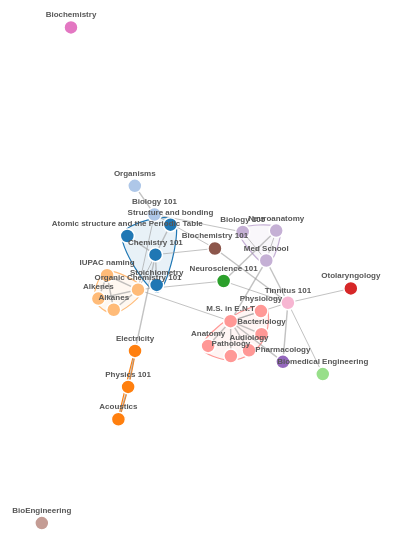
D3 v4 page, settled after 360 driven frames (6 s of simulated time); the page loaded 1 data file(s).



var svg = d3.select("svg")
.style("height", 100 + '%')
.style("width", 100 + '%'),

    width = +svg.attr("width"),
    height = +svg.attr("height"),
    valueline = d3.line()
      .x(function(d) { return d[0]; })
      .y(function(d) { return d[1]; })
      .curve(d3.curveCatmullRomClosed),
    paths,
    groups,
    groupIds,
    scaleFactor = 1.2,
    polygon,
    centroid,
    radius_scale = 1,
    font_size = 8,
    node,
    label,
    alpha_cent=.5,
    link,
    curveTypes = ['curveBasisClosed', 'curveCardinalClosed', 'curveCatmullRomClosed', 'curveLinearClosed'];
//     width = +svg.attr("width"),
//     height = +svg.attr("height");.attr("width", '100%') // percent width
//   .attr("height", 100%) // percent height
  
var color = d3.scaleOrdinal(d3.schemeCategory20);

var simulation = d3.forceSimulation()
    .force("link", d3.forceLink().id(function(d) { return d.id; }).strength(function(link) {   
      if (link.source.group == link.target.group) {
        return 1; // stronger link for links within a group
      }
      else {
        return 0.1; // weaker links for links across groups
      }   
      }) )
    .force("charge", d3.forceManyBody().strength(-20))
    .force("center", d3.forceCenter(width / 2, height / 2));

    var g = svg.append("g")
    .attr("class", "everything");

var zoom_handler = d3.zoom()
.on("zoom", zoom_actions);

zoom_handler(svg);    

//Zoom functions 
function zoom_actions(){
    g.attr("transform", d3.event.transform)
    // label
    // .style("font-size", 40);

    if (!d3.event.sourceEvent.deltaY){
        return;
    }
    
    // radius_scale=radius_scale + radius_scale * 0.0005* d3.event.sourceEvent.deltaY;
    radius_scale=5 * (1-d3.event.transform.k);
    if (radius_scale<1){
        radius_scale=1;
    }
    console.log("radius scale " + radius_scale);
    node.attr("r", function(d) { return d.radius * radius_scale; })
    font_size = font_size + font_size * 0.001* d3.event.sourceEvent.deltaY;
    label.style("font-size",  font_size);
    console.log("font_new_size " + font_size);

}

window.addEventListener('resize', function () {
// select svg and resize accordingly
console.log("resize");
svg
.style("height", 100 + '%')
.style("width", 100 + '%')


});

var data;
d3.json("subjects.json", function(error, graph) {
// d3.json("miserables.json", function(error, graph) {
  if (error) throw error;
    data=graph;


    var arrayLength = data.nodes.length;
for (var i = 0; i < arrayLength; i++) {
    data.nodes[i].radius=7;
    //Do something
}

  // create groups, links and nodes
  groups = g.append('g').attr('class', 'groups');

  var link = g.append("g")
      .attr("class", "links")
    .selectAll("line")
    .data(graph.links)
    .enter().append("line")
      .attr("stroke-width", function(d) { return Math.sqrt(d.value); });

  node = g.append("g")
      .attr("class", "nodes")
    .selectAll("circle")
    .data(graph.nodes)
    .enter()
    .append("circle")
    .attr("r", function(d) { return d.radius; })
    .attr("fill", function(d) { return color(d.group); })
    .call(d3.drag()
        .on("start", dragstarted)
        .on("drag", dragged)
        .on("end", dragended))
        .on("click", onClick);
    //   .attr("r", 15)

label = g.append("g")
      .attr("class", "labels")
      .selectAll(".mytext")
    .data(graph.nodes)
    .enter()
    .append("text")
    .text(function (d) { return d.id; })
    .style("text-anchor", "middle")
    .style("fill", "#555")
    .style("font-family", "Arial")
    .style("font-size", 8);



      // count members of each group. Groups with less
  // than 3 member will not be considered (creating
  // a convex hull need 3 points at least)
  groupIds = d3.set(graph.nodes.map(function(n) { return +n.group; }))
    .values()
    .map( function(groupId) {
      return { 
        groupId : groupId,
        count : graph.nodes.filter(function(n) { return +n.group == groupId; }).length
      };
    })
    .filter( function(group) { return group.count > 2;})
    .map( function(group) { return group.groupId; });

  paths = groups.selectAll('.path_placeholder')
    .data(groupIds, function(d) { return +d; })
    .enter()
    .append('g')
    .attr('class', 'path_placeholder')
    .append('path')
    .attr('stroke', function(d) { return color(d); })
    .attr('fill', function(d) { return color(d); })
    .attr('opacity', 0);

  paths
    .transition()
    .duration(2000)
    .attr('opacity', 1);

  // add interaction to the groups
  groups.selectAll('.path_placeholder')
    .call(d3.drag()
      .on('start', group_dragstarted)
      .on('drag', group_dragged)
      .on('end', group_dragended)
      );

  node.append("title")
      .text(function(d) { return d.id; });

  node.append("text")
      .text(function(d) { return d.id; });

  simulation
      .nodes(graph.nodes)
      .on("tick", ticked);

  simulation.force("link")
      .links(graph.links);

  function ticked() {
    link
        .attr("x1", function(d) { return d.source.x; })
        .attr("y1", function(d) { return d.source.y; })
        .attr("x2", function(d) { return d.target.x; })
        .attr("y2", function(d) { return d.target.y; });

    node
    .each(collide(.5))
    .attr("cx", function(d) { return d.x; })
    .attr("cy", function(d) { return d.y; });
    
    label.attr("x", function(d){ return d.x; })
         .attr("y", function (d) {return d.y - 10; });

         updateGroups();
         alpha_cent=alpha_cent*0.999
         update_move2cent(alpha_cent);
  }

  function collide(alpha) {
    var maxRadius = 10;
    var padding = 5;
    var n = data.nodes.length;
    // console.log(n);
//   var quadtree = d3.geom.quadtree(data.nodes);
var quadtree = d3.quadtree()
  .x(function (d) { return d.x; })
  .y(function (d) { return d.y; })
  .extent([[-1, -1], [width + 1, height + 1]])
  .addAll(data.nodes);
  return function(d) {
    var r = d.radius + maxRadius + padding,
        nx1 = d.x - r,
        nx2 = d.x + r,
        ny1 = d.y - r,
        ny2 = d.y + r;
    quadtree.visit(function(quad, x1, y1, x2, y2) {
        // console.log(quad);
        // if (quad.data){
        //     console.log("1");
        // }
      if (quad.data && (quad.data !== d)) {
        // console.log("collision");
        var x = d.x - quad.data.x,
            y = d.y - quad.data.y,
            l = Math.sqrt(x * x + y * y),
            r = d.radius + quad.data.radius + padding;
        if (l < r) {
          l = (l - r) / l * alpha;
          d.x -= x *= l;
          d.y -= y *= l;
          quad.data.x += x;
          quad.data.y += y;
        }
      }
      return x1 > nx2 || x2 < nx1 || y1 > ny2 || y2 < ny1;
    });
  };
};

// select nodes of the group, retrieve its positions
// and return the convex hull of the specified points
// (3 points as minimum, otherwise returns null)
var polygonGenerator = function(groupId) {
  var node_coords = node
    .filter(function(d) { return d.group == groupId; })
    .data()
    .map(function(d) { return [d.x, d.y]; });
    
  return d3.polygonHull(node_coords);
};



function updateGroups() {
  groupIds.forEach(function(groupId) {
    var path = paths.filter(function(d) { return d == groupId;})
      .attr('transform', 'scale(1) translate(0,0)')
      .attr('d', function(d) {
        polygon = polygonGenerator(d);          
        centroid = d3.polygonCentroid(polygon);

        // to scale the shape properly around its points:
        // move the 'g' element to the centroid point, translate
        // all the path around the center of the 'g' and then
        // we can scale the 'g' element properly
        return valueline(
          polygon.map(function(point) {
            return [  point[0] - centroid[0], point[1] - centroid[1] ];
          })
        );
      });

    d3.select(path.node().parentNode).attr('transform', 'translate('  + centroid[0] + ',' + (centroid[1]) + ') scale(' + scaleFactor + ')');
  });
}

function update_move2cent(alpha) {
    // don't modify points close the the group centroid:
var minDistance = 1000;

// modify the min distance as the force cools:
if (alpha < 0.1) {
    minDistance = 1000 + (1000 * (0.1-alpha))
}

// adjust each point if needed towards group centroid:
node.each(function(d) {
    var cx = centroids[d.group].x;
    var cy = centroids[d.group].y;
    var x = d.x;
    var y = d.y;
    var dx = cx - x;
    var dy = cy - y;

    var r = Math.sqrt(dx*dx+dy*dy)

    if (r>minDistance) {
        // console.log(r);
        d.x = x * 0.9 + cx * 0.1;
        d.y = y * 0.9 + cy * 0.1;
    }
})
}

// var nodes = this.nodes();
var coords ={};
var groups = [];

// sort the nodes into groups:  
node.each(function(d) {
    if (groups.indexOf(d.group) == -1 ) {
        groups.push(d.group);
        coords[d.group] = [];
    }
    coords[d.group].push({x:d.x,y:d.y});    
})

// get the centroid of each group:
var centroids = {};

for (var group in coords) {
    var groupNodes = coords[group];
    var n = groupNodes.length;
    var cx = 0;
    var tx = 0;
    var cy = 0;
    var ty = 0;

    groupNodes.forEach(function(d) {
        tx += d.x;
        ty += d.y;
    })

    cx = tx/n;
    cy = ty/n;

    centroids[group] = {x: cx, y: cy}   
}

  var tip;
  var picked = false;
function onClick(d){
    console.log("node")
    console.log(d);
    picked = true;
    // alert("You clicked on node " + d.id);
    // if (d===undefined){
    //     // tip.remove();
    //     return;
    // }
    if (tip) tip.remove();

    tip  = svg.append("g")
      .attr("transform", "translate(" + d.x  + "," + d.y + ")")
      .on("click", onClick_tip);

    var rect = tip.append("rect")
      .style("fill", "white")
      .style("stroke", "steelblue");

    tip.append("text")
      .text("Name: " + d.id)
      .attr("dy", "1em")
      .attr("x", 5);

    tip.append("text")
      .text("Info: " + d.id)
      .attr("dy", "2em")
      .attr("x", 5)
      .style('fill', 'blue')
      .on("click", function() { window.open("https://www.random.com/" + d.id ); }); 

      // var con = link
      var con = graph.links
      .filter(function(d1){
        return d1.source.id === d.id;
      })
      .map(function(d1){
        return d1.target.name + " with weight " + d1.weight;
      })

    tip.append("text")
      .text("Connected to: " + con.join(","))
      .attr("dy", "3em")
      .attr("x", 5);

    var bbox = tip.node().getBBox();
    rect.attr("width", bbox.width + 5)
        .attr("height", bbox.height + 5)
   }

function onClick_outside(d){
    console.log("body")
    if (picked===true){
        picked=false;
        return;
    }
    tip.remove();
}

function onClick_tip(d){
    console.log("tip")
    picked = true;
}

   d3.select("body").on("click", onClick_outside);
});

function dragstarted(d) {
  if (!d3.event.active) simulation.alphaTarget(0.3).restart();
  d.fx = d.x;
  d.fy = d.y;
}

function dragged(d) {
  d.fx = d3.event.x;
  d.fy = d3.event.y;
}

function dragended(d) {
  if (!d3.event.active) simulation.alphaTarget(0);
  d.fx = null;
  d.fy = null;
}



// drag nodes
function dragstarted(d) {
  if (!d3.event.active) simulation.alphaTarget(0.3).restart();
  d.fx = d.x;
  d.fy = d.y;
}

function dragged(d) {
  d.fx = d3.event.x;
  d.fy = d3.event.y;
}

function dragended(d) {
  if (!d3.event.active) simulation.alphaTarget(0);
  d.fx = null;
  d.fy = null;
}

// drag groups
function group_dragstarted(groupId) {
  if (!d3.event.active) simulation.alphaTarget(0.3).restart();
  d3.select(this).select('path').style('stroke-width', 3);
}

function group_dragged(groupId) {
  node
    .filter(function(d) { return d.group == groupId; })
    .each(function(d) {
      d.x += d3.event.dx;
      d.y += d3.event.dy;
    })
}

function group_dragended(groupId) {
  if (!d3.event.active) simulation.alphaTarget(0.3).restart();
  d3.select(this).select('path').style('stroke-width', 1);
}




### data: subjects.json
{
 "nodes": [
  {
   "id": "Chemistry 101",
   "group": 1
  },
  {
   "id": "Atomic structure and the Periodic Table",
   "group": 1
  },
  {
   "id": "Structure and bonding",
   "group": 1
  },
  {
   "id": "Stoichiometry",
   "group": 1
  },
  {
   "id": "Biology 101",
   "group": 2
  },
  {
   "id": "Organisms",
   "group": 2
  },
  {
   "id": "Physics 101",
   "group": 3
  },
  {
   "id": "Acoustics",
   "group": 3
  },
  "... 22 more items"
 ],
 "links": [
  {
   "source": "Atomic structure and the Periodic Table",
   "target": "Chemistry 101",
   "value": 2
  },
  {
   "source": "Structure and bonding",
   "target": "Chemistry 101",
   "value": 2
  },
  {
   "source": "Stoichiometry",
   "target": "Chemistry 101",
   "value": 2
  },
  {
   "source": "Organisms",
   "target": "Biology 101",
   "value": 2
  },
  {
   "source": "Acoustics",
   "target": "Physics 101",
   "value": 2
  },
  {
   "source": "Electricity",
   "target": "Physics 101",
   "value": 2
  },
  {
   "source": "Chemistry 101",
   "target": "Organic Chemistry 101",
   "value": 1
  },
  {
   "source": "Chemistry 101",
   "target": "Biochemistry 101",
   "value": 1
  },
  "... 28 more items"
 ]
}